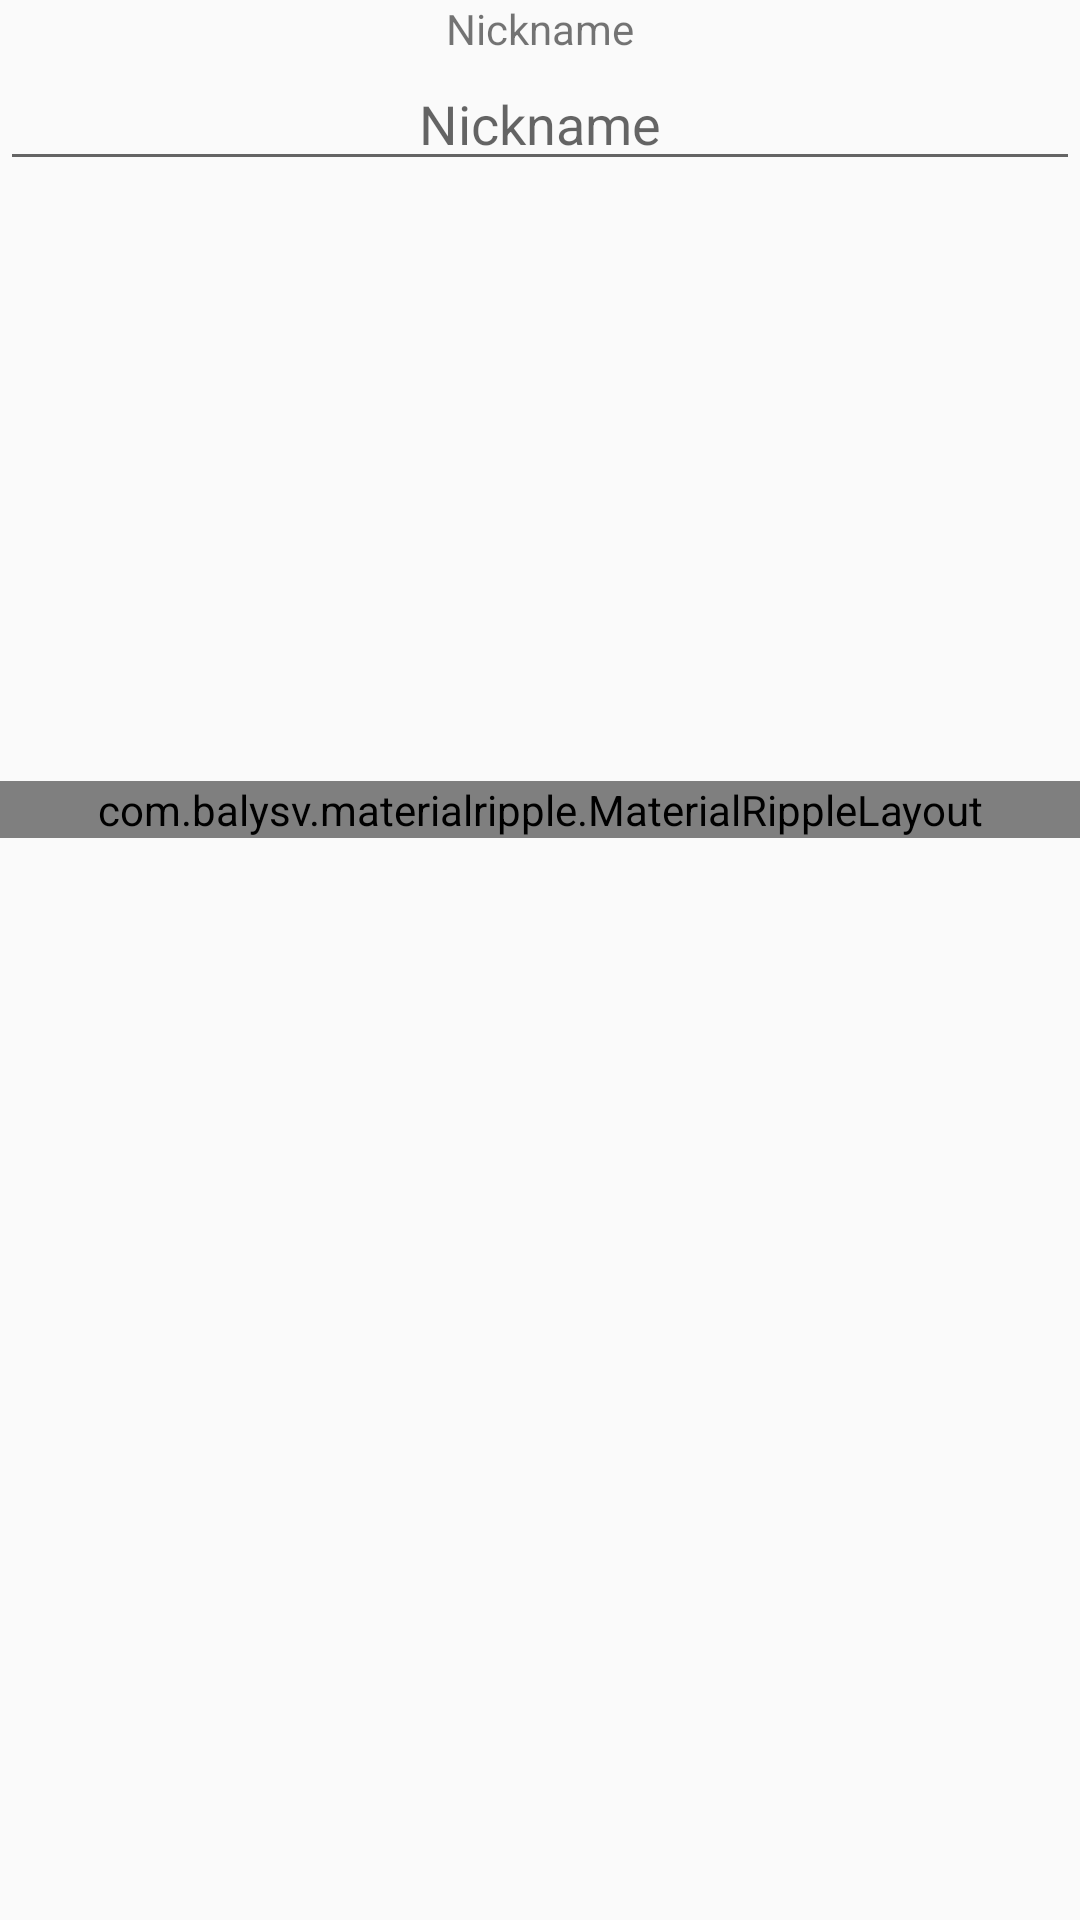

Write the Android layout XML for this screen, with the resource values it uses.
<!-- AndroidManifest.xml: application theme AppTheme -->
<!-- res/layout/fragment_profile.xml -->
<?xml version="1.0" encoding="utf-8"?>
<LinearLayout xmlns:android="http://schemas.android.com/apk/res/android"
    xmlns:app="http://schemas.android.com/apk/res-auto"
    android:layout_width="match_parent"
    android:layout_height="match_parent"
    android:layout_marginLeft="20dp"
    android:layout_marginRight="20dp"
    android:orientation="vertical">

    <TextView
        android:layout_width="wrap_content"
        android:layout_height="wrap_content"
        android:layout_gravity="center"
        android:text="@string/profile_nickname" />

    <EditText
        android:id="@+id/et_profile_nickname"
        android:layout_width="match_parent"
        android:layout_height="wrap_content"
        android:gravity="center"
        android:hint="@string/profile_nickname"
        android:inputType="textPersonName" />

    <ImageView
        android:id="@+id/iv_profile_picture"
        android:layout_width="200dp"
        android:layout_height="200dp"
        android:layout_gravity="center" />

    <com.balysv.materialripple.MaterialRippleLayout
        android:layout_width="match_parent"
        android:layout_height="wrap_content"
        app:mrl_rippleOverlay="true"
        app:mrl_rippleRoundedCorners="@dimen/button_rounded_corner">

        <Button
            android:id="@+id/bt_profile_change_picture"
            android:layout_width="match_parent"
            android:layout_height="wrap_content"
            android:layout_gravity="center"
            android:text="@string/profile_change_picture" />

    </com.balysv.materialripple.MaterialRippleLayout>


</LinearLayout>
<!-- resources referenced by this layout -->
<resources>
  <string name="profile_change_picture">Change picture</string>
  <string name="profile_nickname">Nickname</string>
  <style name="AppTheme" parent="Theme.AppCompat.Light.NoActionBar">
          
          <item name="colorPrimary">@color/colorPrimary</item>
          <item name="colorPrimaryDark">@color/colorPrimaryDark</item>
          <item name="colorAccent">@color/colorAccent</item>
  
          <item name="android:buttonStyle">@style/GreenButton</item>
      </style>
  <color name="colorPrimary">#3F51B5</color>
  <color name="colorPrimaryDark">#303F9F</color>
  <color name="colorAccent">#FF4081</color>
  <style name="GreenButton" parent="AppTheme">
          <item name="android:background">@drawable/rounded_button_green</item>
          <item name="android:textColor">@color/white</item>
          <item name="android:gravity">center</item>
          <item name="android:padding">15dp</item>
      </style>
  <!-- not gathered from this repository: default colours our renderer supplied (Android Studio template values) -->
  <color name="white">#FFFFFFFF</color>
</resources>
